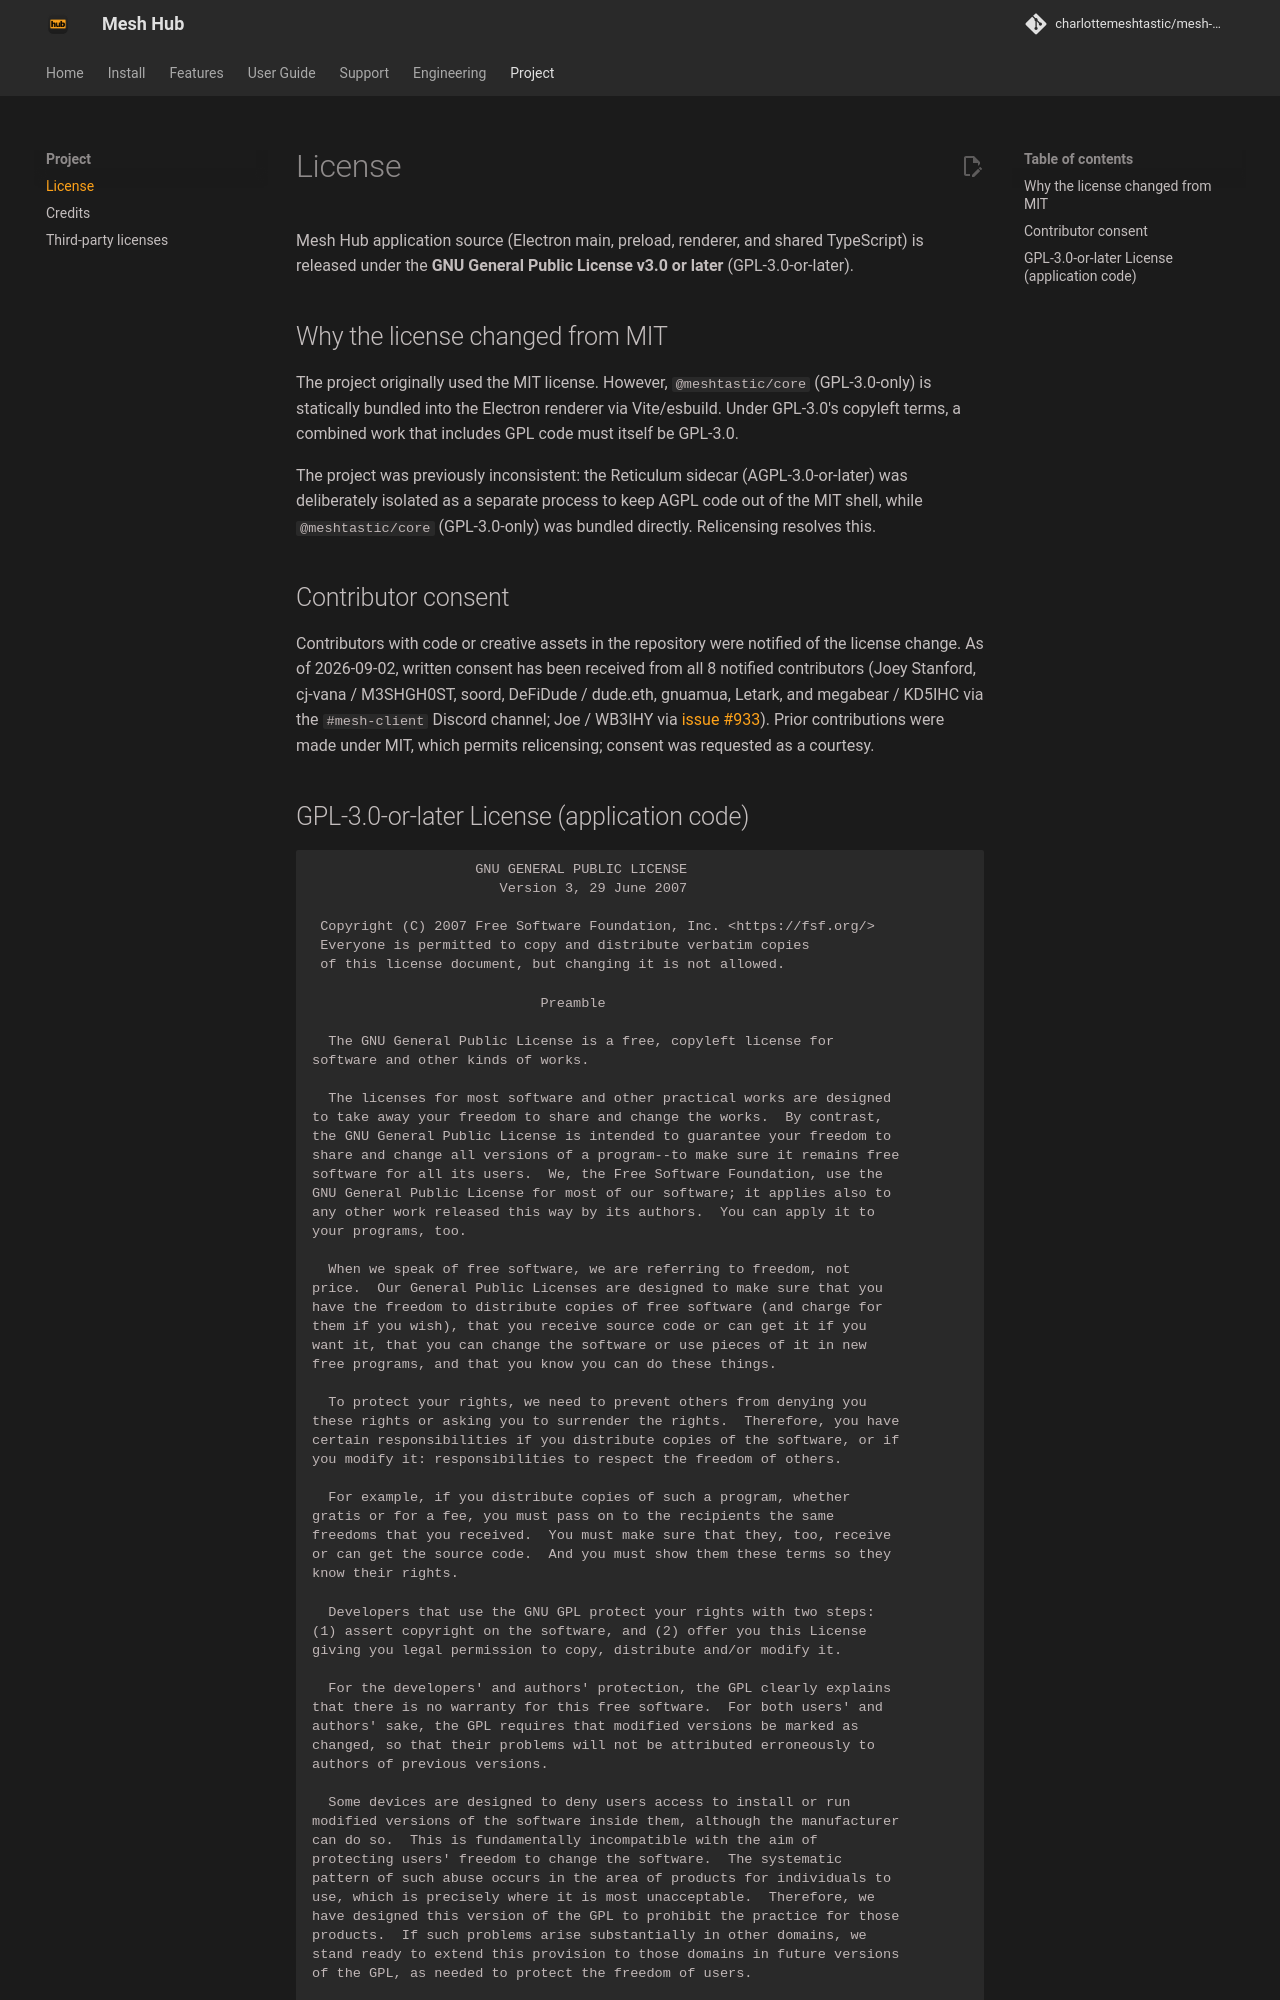

repository: charlottemeshtastic/mesh-client · page: license/index.html · generator: mkdocs

# License

Mesh Hub application source (Electron main, preload, renderer, and shared TypeScript) is released under the **GNU General Public License v3.0 or later** (GPL-3.0-or-later).

## Why the license changed from MIT

The project originally used the MIT license. However, `@meshtastic/core` (GPL-3.0-only) is statically bundled into the Electron renderer via Vite/esbuild. Under GPL-3.0's copyleft terms, a combined work that includes GPL code must itself be GPL-3.0.

The project was previously inconsistent: the Reticulum sidecar (AGPL-3.0-or-later) was deliberately isolated as a separate process to keep AGPL code out of the MIT shell, while `@meshtastic/core` (GPL-3.0-only) was bundled directly. Relicensing resolves this.

## Contributor consent

Contributors with code or creative assets in the repository were notified of the license change. As of 2026-09-02, written consent has been received from all 8 notified contributors (Joey Stanford, cj-vana / M3SHGH0ST, soord, DeFiDude / dude.eth, gnuamua, Letark, and megabear / KD5IHC via the `#mesh-client` Discord channel; Joe / WB3IHY via [issue #933](https://github.com/charlottemeshtastic/mesh-client/issues/933)). Prior contributions were made under MIT, which permits relicensing; consent was requested as a courtesy.
